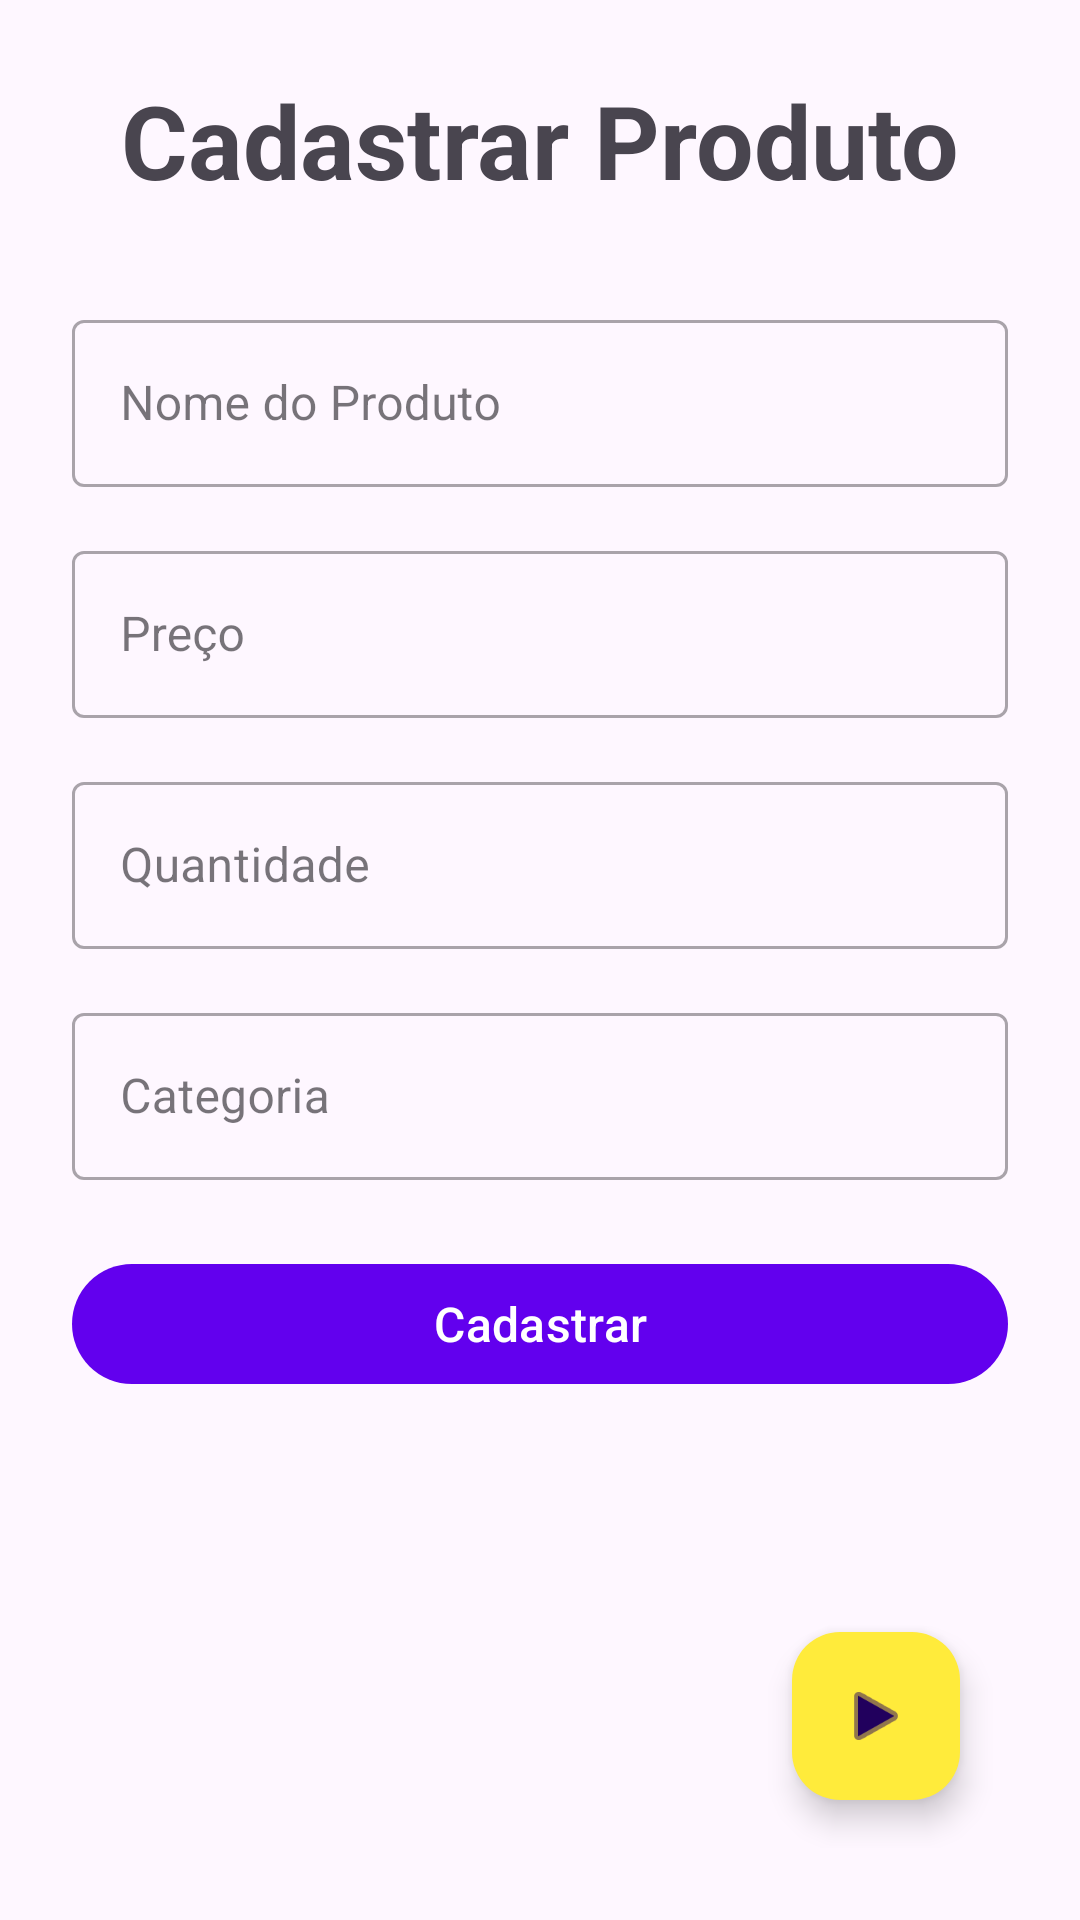

Here is an Android app screen rendered from its layout file. Give the layout XML and the strings, colors and styles it references.
<!-- AndroidManifest.xml: application theme Theme.AppUnimes -->
<!-- res/layout/activity_cadastro.xml -->
<?xml version="1.0" encoding="utf-8"?>
<androidx.constraintlayout.widget.ConstraintLayout xmlns:android="http://schemas.android.com/apk/res/android"
    xmlns:app="http://schemas.android.com/apk/res-auto"
    xmlns:tools="http://schemas.android.com/tools"
    android:id="@+id/main"
    android:layout_width="match_parent"
    android:layout_height="match_parent"
    android:padding="24dp"
    tools:context=".CadastroActivity">

    
    <TextView
        android:id="@+id/tv_title"
        android:layout_width="wrap_content"
        android:layout_height="wrap_content"
        android:text="Cadastrar Produto"
        android:textSize="34sp"
        android:textStyle="bold"
        app:layout_constraintEnd_toEndOf="parent"
        app:layout_constraintStart_toStartOf="parent"
        app:layout_constraintTop_toTopOf="parent" />

    
    <com.google.android.material.textfield.TextInputLayout
        android:id="@+id/til_nome"
        style="@style/Widget.MaterialComponents.TextInputLayout.OutlinedBox"
        android:layout_width="0dp"
        android:layout_height="wrap_content"
        android:layout_marginTop="32dp"
        android:hint="Nome do Produto"
        app:layout_constraintEnd_toEndOf="parent"
        app:layout_constraintStart_toStartOf="parent"
        app:layout_constraintTop_toBottomOf="@id/tv_title">

        <com.google.android.material.textfield.TextInputEditText
            android:id="@+id/edt_nome"
            android:layout_width="match_parent"
            android:layout_height="wrap_content"
            android:inputType="textCapWords"
            android:minHeight="48dp" />
    </com.google.android.material.textfield.TextInputLayout>

    
    <com.google.android.material.textfield.TextInputLayout
        android:id="@+id/til_preco"
        style="@style/Widget.MaterialComponents.TextInputLayout.OutlinedBox"
        android:layout_width="0dp"
        android:layout_height="wrap_content"
        android:layout_marginTop="16dp"
        android:hint="Preço"
        app:layout_constraintEnd_toEndOf="parent"
        app:layout_constraintStart_toStartOf="parent"
        app:layout_constraintTop_toBottomOf="@id/til_nome">

        <com.google.android.material.textfield.TextInputEditText
            android:id="@+id/edt_preco"
            android:layout_width="match_parent"
            android:layout_height="wrap_content"
            android:inputType="numberDecimal"
            android:minHeight="48dp" />
    </com.google.android.material.textfield.TextInputLayout>

    
    <com.google.android.material.textfield.TextInputLayout
        android:id="@+id/til_quantidade"
        style="@style/Widget.MaterialComponents.TextInputLayout.OutlinedBox"
        android:layout_width="0dp"
        android:layout_height="wrap_content"
        android:layout_marginTop="16dp"
        android:hint="Quantidade"
        app:layout_constraintEnd_toEndOf="parent"
        app:layout_constraintStart_toStartOf="parent"
        app:layout_constraintTop_toBottomOf="@id/til_preco">

        <com.google.android.material.textfield.TextInputEditText
            android:id="@+id/edt_quantidade"
            android:layout_width="match_parent"
            android:layout_height="wrap_content"
            android:inputType="number"
            android:minHeight="48dp" />
    </com.google.android.material.textfield.TextInputLayout>

    
    <com.google.android.material.textfield.TextInputLayout
        android:id="@+id/til_categoria"
        style="@style/Widget.MaterialComponents.TextInputLayout.OutlinedBox"
        android:layout_width="0dp"
        android:layout_height="wrap_content"
        android:layout_marginTop="16dp"
        android:hint="Categoria"
        app:layout_constraintEnd_toEndOf="parent"
        app:layout_constraintStart_toStartOf="parent"
        app:layout_constraintTop_toBottomOf="@id/til_quantidade">

        <com.google.android.material.textfield.TextInputEditText
            android:id="@+id/edt_categoria"
            android:layout_width="match_parent"
            android:layout_height="wrap_content"
            android:inputType="textCapWords"
            android:minHeight="48dp" />
    </com.google.android.material.textfield.TextInputLayout>

    
    <com.google.android.material.button.MaterialButton
        android:id="@+id/btn_cadastrar"
        android:layout_width="0dp"
        android:layout_height="wrap_content"
        android:layout_marginTop="24dp"
        android:minHeight="48dp"
        android:text="Cadastrar"
        android:textSize="16sp"
        app:layout_constraintEnd_toEndOf="parent"
        app:layout_constraintStart_toStartOf="parent"
        app:layout_constraintTop_toBottomOf="@id/til_categoria" />

    
    <com.google.android.material.floatingactionbutton.FloatingActionButton
        android:id="@+id/fab_lista"
        android:layout_width="wrap_content"
        android:layout_height="wrap_content"
        android:layout_margin="16dp"
        android:contentDescription="Ver lista de produtos"
        app:backgroundTint="#FFEB3B"
        app:layout_constraintBottom_toBottomOf="parent"
        app:layout_constraintEnd_toEndOf="parent"
        app:srcCompat="@android:drawable/ic_media_play"
        tools:ignore="VectorDrawableCompat" />

</androidx.constraintlayout.widget.ConstraintLayout>
<!-- resources referenced by this layout -->
<resources>
  <style name="Theme.AppUnimes" parent="Base.Theme.AppUnimes" />
  <style name="Base.Theme.AppUnimes" parent="Theme.Material3.DayNight">
          
          <item name="colorPrimary">#FF6200EE</item>
          <item name="colorPrimaryVariant">#FF3700B3</item>
          <item name="colorOnPrimary">#FFFFFFFF</item>
          
          <item name="windowActionBar">true</item>
          <item name="windowNoTitle">false</item>
      </style>
</resources>
